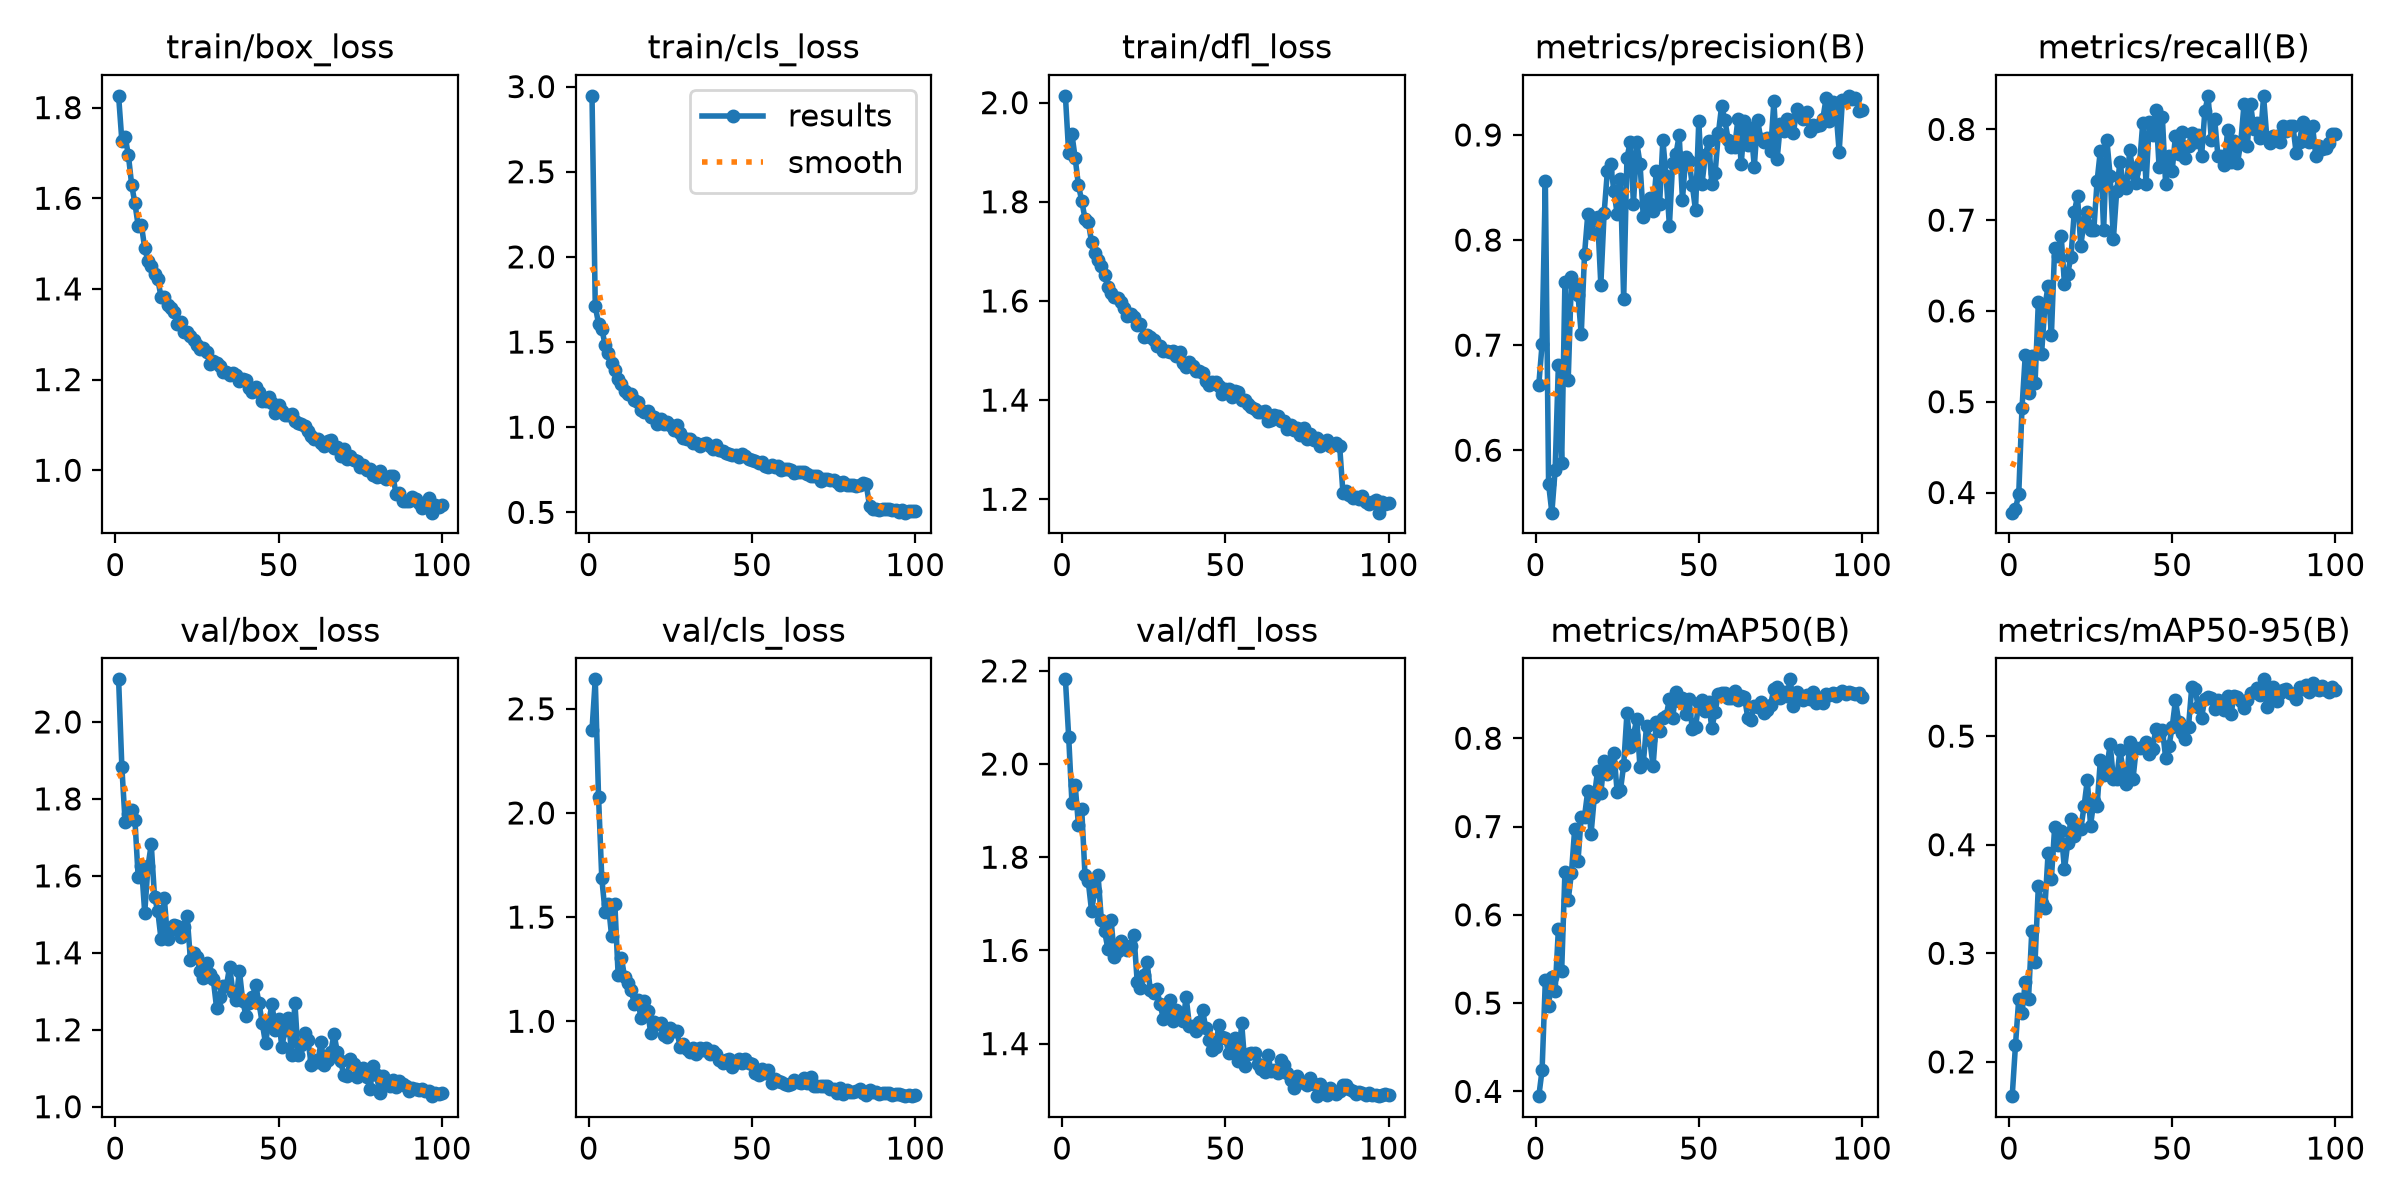

Values plotted in this chart, from the file beside it:
epoch, time, train/box_loss, train/cls_loss, train/dfl_loss, metrics/precision(B), metrics/recall(B), metrics/mAP50(B), metrics/mAP50-95(B), val/box_loss, val/cls_loss, val/dfl_loss, lr/pg0, lr/pg1, lr/pg2
1, 170.2, 1.826, 2.946, 2.014, 0.6624, 0.3778, 0.3946, 0.1684, 2.111, 2.398, 2.182, 0.0004145, 0.0004145, 0.0004145
2, 273.8, 1.727, 1.71, 1.899, 0.7007, 0.3824, 0.4239, 0.2153, 1.882, 2.641, 2.059, 0.000831, 0.000831, 0.000831
3, 377.8, 1.736, 1.608, 1.936, 0.856, 0.3979, 0.5257, 0.258, 1.739, 2.078, 1.917, 0.001247, 0.001247, 0.001247
4, 481.1, 1.695, 1.579, 1.888, 0.5679, 0.4932, 0.4971, 0.2447, 1.762, 1.686, 1.954, 0.001247, 0.001247, 0.001247
5, 595.7, 1.63, 1.483, 1.833, 0.5406, 0.5514, 0.5295, 0.2738, 1.771, 1.525, 1.869, 0.001245, 0.001245, 0.001245
6, 725.4, 1.589, 1.437, 1.802, 0.5811, 0.5091, 0.5136, 0.2583, 1.746, 1.564, 1.903, 0.001242, 0.001242, 0.001242
7, 856.3, 1.539, 1.379, 1.766, 0.6813, 0.5499, 0.584, 0.3203, 1.596, 1.409, 1.762, 0.001239, 0.001239, 0.001239
8, 957.5, 1.54, 1.336, 1.76, 0.5876, 0.5205, 0.536, 0.2922, 1.626, 1.564, 1.748, 0.001235, 0.001235, 0.001235
9, 1058, 1.49, 1.285, 1.719, 0.76, 0.6095, 0.6484, 0.3618, 1.504, 1.224, 1.685, 0.001231, 0.001231, 0.001231
10, 1159, 1.462, 1.254, 1.696, 0.6665, 0.5531, 0.6164, 0.3464, 1.625, 1.305, 1.728, 0.001225, 0.001225, 0.001225
11, 1259, 1.45, 1.212, 1.683, 0.7646, 0.6053, 0.6475, 0.3417, 1.682, 1.21, 1.762, 0.00122, 0.00122, 0.00122
12, 1360, 1.434, 1.194, 1.671, 0.7577, 0.6274, 0.6977, 0.3925, 1.545, 1.182, 1.666, 0.001213, 0.001213, 0.001213
13, 1461, 1.422, 1.194, 1.653, 0.748, 0.573, 0.6609, 0.3688, 1.509, 1.149, 1.641, 0.001207, 0.001207, 0.001207
14, 1561, 1.382, 1.158, 1.629, 0.7102, 0.6689, 0.7109, 0.4161, 1.435, 1.082, 1.604, 0.001199, 0.001199, 0.001199
15, 1661, 1.382, 1.145, 1.615, 0.7863, 0.6605, 0.7113, 0.3997, 1.542, 1.101, 1.666, 0.001191, 0.001191, 0.001191
16, 1762, 1.365, 1.102, 1.608, 0.8244, 0.6826, 0.7404, 0.4128, 1.436, 1.017, 1.586, 0.001183, 0.001183, 0.001183
17, 1863, 1.357, 1.092, 1.607, 0.8065, 0.6302, 0.6915, 0.3772, 1.46, 1.097, 1.599, 0.001173, 0.001173, 0.001173
18, 1963, 1.349, 1.097, 1.598, 0.8208, 0.641, 0.7332, 0.4012, 1.473, 1.05, 1.621, 0.001164, 0.001164, 0.001164
19, 2062, 1.324, 1.058, 1.586, 0.8217, 0.6599, 0.7632, 0.424, 1.469, 0.9424, 1.611, 0.001154, 0.001154, 0.001154
20, 2162, 1.327, 1.058, 1.569, 0.7574, 0.7086, 0.7378, 0.4084, 1.442, 0.9984, 1.602, 0.001143, 0.001143, 0.001143
21, 2262, 1.306, 1.02, 1.573, 0.8254, 0.7262, 0.7739, 0.4146, 1.467, 0.9872, 1.61, 0.001132, 0.001132, 0.001132
22, 2363, 1.304, 1.047, 1.568, 0.8653, 0.6721, 0.759, 0.4143, 1.495, 0.9937, 1.632, 0.00112, 0.00112, 0.00112
23, 2462, 1.296, 1.022, 1.551, 0.8726, 0.6979, 0.7708, 0.4352, 1.382, 0.9354, 1.532, 0.001108, 0.001108, 0.001108
24, 2562, 1.288, 1.033, 1.553, 0.8465, 0.7092, 0.7837, 0.4594, 1.4, 0.925, 1.52, 0.001095, 0.001095, 0.001095
25, 2662, 1.276, 1.011, 1.528, 0.825, 0.689, 0.7393, 0.4177, 1.388, 0.9662, 1.547, 0.001082, 0.001082, 0.001082
26, 2762, 1.267, 0.9843, 1.531, 0.8585, 0.6896, 0.7409, 0.4403, 1.352, 0.9523, 1.576, 0.001069, 0.001069, 0.001069
27, 2862, 1.27, 1.013, 1.528, 0.7436, 0.7428, 0.7697, 0.4357, 1.333, 0.953, 1.515, 0.001055, 0.001055, 0.001055
28, 2963, 1.26, 0.9684, 1.522, 0.8783, 0.7766, 0.8284, 0.4779, 1.374, 0.8762, 1.508, 0.00104, 0.00104, 0.00104
29, 3064, 1.234, 0.9351, 1.509, 0.8931, 0.6893, 0.7897, 0.4641, 1.345, 0.8888, 1.516, 0.001026, 0.001026, 0.001026
30, 3164, 1.241, 0.9298, 1.508, 0.8345, 0.7883, 0.8039, 0.4713, 1.331, 0.8658, 1.485, 0.00101, 0.00101, 0.00101
31, 3264, 1.236, 0.9307, 1.499, 0.8931, 0.7487, 0.8217, 0.4926, 1.258, 0.8502, 1.454, 0.0009949, 0.0009949, 0.0009949
32, 3364, 1.229, 0.9062, 1.498, 0.8728, 0.6795, 0.767, 0.4601, 1.285, 0.8704, 1.465, 0.000979, 0.000979, 0.000979
33, 3463, 1.217, 0.9053, 1.496, 0.8221, 0.7318, 0.7715, 0.4605, 1.313, 0.8442, 1.494, 0.0009628, 0.0009628, 0.0009628
34, 3565, 1.216, 0.888, 1.498, 0.8329, 0.7643, 0.8137, 0.4868, 1.313, 0.8703, 1.448, 0.0009462, 0.0009462, 0.0009462
35, 3664, 1.21, 0.9006, 1.489, 0.84, 0.7406, 0.798, 0.4684, 1.363, 0.863, 1.473, 0.0009293, 0.0009293, 0.0009293
36, 3764, 1.215, 0.905, 1.496, 0.8276, 0.7356, 0.7683, 0.4558, 1.299, 0.8704, 1.455, 0.0009122, 0.0009122, 0.0009122
37, 3863, 1.209, 0.8908, 1.474, 0.866, 0.777, 0.8187, 0.4945, 1.278, 0.8413, 1.45, 0.0008947, 0.0008947, 0.0008947
38, 3962, 1.197, 0.8705, 1.467, 0.8343, 0.7521, 0.8082, 0.4606, 1.354, 0.8578, 1.499, 0.000877, 0.000877, 0.000877
39, 4062, 1.202, 0.8967, 1.477, 0.8952, 0.7415, 0.8225, 0.4889, 1.276, 0.8435, 1.437, 0.000859, 0.000859, 0.000859
40, 4162, 1.199, 0.8643, 1.469, 0.8605, 0.7617, 0.8247, 0.4891, 1.236, 0.8143, 1.438, 0.0008408, 0.0008408, 0.0008408
41, 4287, 1.182, 0.8627, 1.459, 0.8137, 0.8076, 0.8446, 0.4904, 1.268, 0.7996, 1.426, 0.0008225, 0.0008225, 0.0008225
42, 4418, 1.172, 0.8469, 1.459, 0.8732, 0.7402, 0.8232, 0.4946, 1.286, 0.8156, 1.446, 0.0008039, 0.0008039, 0.0008039
43, 4546, 1.185, 0.8399, 1.454, 0.8818, 0.8082, 0.8519, 0.4834, 1.316, 0.8177, 1.473, 0.0007851, 0.0007851, 0.0007851
44, 4652, 1.172, 0.8342, 1.439, 0.8997, 0.7942, 0.8423, 0.4883, 1.27, 0.7796, 1.433, 0.0007662, 0.0007662, 0.0007662
45, 4753, 1.153, 0.8364, 1.43, 0.8382, 0.8217, 0.8458, 0.5069, 1.217, 0.8076, 1.407, 0.0007472, 0.0007472, 0.0007472
46, 4853, 1.154, 0.8242, 1.436, 0.8789, 0.7582, 0.8273, 0.5013, 1.165, 0.8196, 1.386, 0.000728, 0.000728, 0.000728
47, 4953, 1.163, 0.8407, 1.436, 0.8755, 0.8132, 0.8446, 0.5061, 1.221, 0.8014, 1.394, 0.0007088, 0.0007088, 0.0007088
48, 5052, 1.148, 0.8284, 1.428, 0.8528, 0.7393, 0.8104, 0.4803, 1.267, 0.8201, 1.44, 0.0006895, 0.0006895, 0.0006895
49, 5154, 1.126, 0.8124, 1.411, 0.8282, 0.7706, 0.8126, 0.4907, 1.199, 0.7978, 1.415, 0.0006701, 0.0006701, 0.0006701
50, 5254, 1.145, 0.8085, 1.422, 0.9131, 0.7543, 0.8396, 0.5083, 1.228, 0.7965, 1.412, 0.0006507, 0.0006507, 0.0006507
51, 5353, 1.13, 0.7993, 1.423, 0.8538, 0.7928, 0.8434, 0.5328, 1.156, 0.7532, 1.381, 0.0006312, 0.0006312, 0.0006312
52, 5452, 1.121, 0.7898, 1.406, 0.8805, 0.7726, 0.8314, 0.5134, 1.199, 0.7409, 1.398, 0.0006118, 0.0006118, 0.0006118
53, 5551, 1.122, 0.7955, 1.419, 0.8942, 0.7974, 0.8408, 0.5026, 1.231, 0.77, 1.413, 0.0005924, 0.0005924, 0.0005924
54, 5651, 1.123, 0.7716, 1.416, 0.8538, 0.7682, 0.8113, 0.4978, 1.134, 0.753, 1.362, 0.000573, 0.000573, 0.000573
55, 5750, 1.108, 0.7676, 1.4, 0.8637, 0.7813, 0.8299, 0.5088, 1.271, 0.7665, 1.443, 0.0005537, 0.0005537, 0.0005537
56, 5850, 1.105, 0.7808, 1.401, 0.9015, 0.7965, 0.8505, 0.5453, 1.133, 0.7014, 1.353, 0.0005345, 0.0005345, 0.0005345
57, 5950, 1.102, 0.7667, 1.392, 0.9277, 0.7865, 0.8514, 0.5436, 1.16, 0.7233, 1.378, 0.0005153, 0.0005153, 0.0005153
58, 6050, 1.098, 0.7704, 1.386, 0.9139, 0.7935, 0.8518, 0.5268, 1.193, 0.7133, 1.38, 0.0004963, 0.0004963, 0.0004963
59, 6150, 1.087, 0.7489, 1.382, 0.8956, 0.7702, 0.846, 0.517, 1.174, 0.7089, 1.379, 0.0004774, 0.0004774, 0.0004774
60, 6250, 1.075, 0.7524, 1.375, 0.8882, 0.8198, 0.8458, 0.5343, 1.108, 0.7002, 1.356, 0.0004586, 0.0004586, 0.0004586
... 40 more rows
